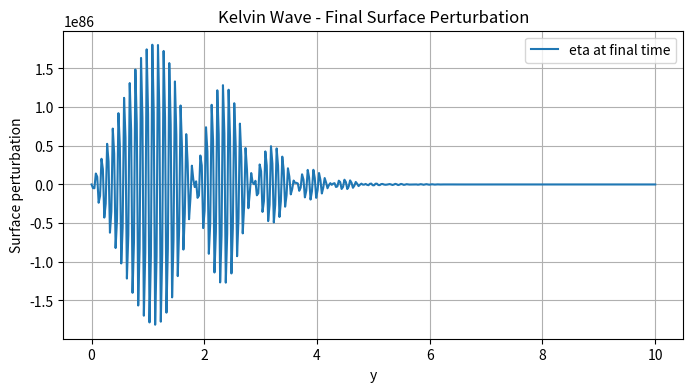

Generate this figure with matplotlib:
import numpy as np
import matplotlib.pyplot as plt

# Kelvin Wave Solver (1-D along y with rotation)
# ---------------------------------------------
# Simple explicit finite difference scheme for the rotating shallow water
# equations demonstrating a boundary trapped Kelvin wave.

Ly = 10.0
Ny = 400

dy = Ly / (Ny - 1)

H = 1.0
f = 1.0
g = 9.81

c = np.sqrt(g * H)
Tmax = 10.0
dt = 0.4 * dy / c
nt = int(Tmax / dt)

y = np.linspace(0, Ly, Ny)

u = np.zeros(Ny)
v = np.zeros(Ny)
eta = np.exp(-((y - Ly / 4) / 0.5) ** 2)

u_new = np.zeros_like(u)
v_new = np.zeros_like(v)
eta_new = np.zeros_like(eta)

for _ in range(nt):
    for j in range(1, Ny - 1):
        du = -g * (eta[j + 1] - eta[j - 1]) / (2 * dy) + f * v[j]
        dv = -f * u[j]
        deta = -H * (u[j + 1] - u[j - 1]) / (2 * dy)
        u_new[j] = u[j] + dt * du
        v_new[j] = v[j] + dt * dv
        eta_new[j] = eta[j] + dt * deta

    u_new[0] = 0.0
    v_new[0] = 0.0
    eta_new[0] = eta[0]

    u_new[-1] = u[-1]
    v_new[-1] = v[-1]
    eta_new[-1] = eta[-1]

    u, v, eta = u_new.copy(), v_new.copy(), eta_new.copy()

plt.figure(figsize=(8, 4))
plt.plot(y, eta, label="eta at final time")
plt.xlabel("y")
plt.ylabel("Surface perturbation")
plt.title("Kelvin Wave - Final Surface Perturbation")
plt.grid(True)
plt.legend()
plt.show()
